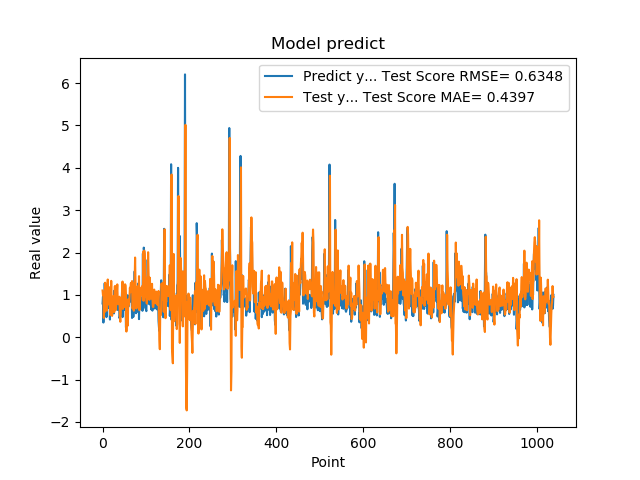

Values plotted in this chart, from the file beside it:
7.976629734039306641e-01, 1.104119133119589424e+00
9.608020186424257592e-01, 9.936046079109702722e-01
3.470349907875061035e-01, 1.073874918044949611e+00
9.546210169792177513e-01, 4.565634361203131375e-01
5.251880288124084473e-01, 9.439786276926126485e-01
1.275226235389709695e+00, 5.936562989625624454e-01
8.723750114440917969e-01, 1.287975762541026414e+00
7.321749925613403320e-01, 9.231378284918914101e-01
7.640249729156494141e-01, 9.041332997199997834e-01
4.752210080623626154e-01, 7.733558166025661373e-01
7.414129972457885742e-01, 6.274183816770944055e-01
1.258002042770385520e+00, 7.865277530734928746e-01
7.274609804153442383e-01, 1.363958729758176780e+00
7.892770171165466309e-01, 9.164699932705973051e-01
6.914690136909484863e-01, 7.754786054129116923e-01
7.093830108642578125e-01, 8.010918612069103384e-01
1.014547944068908691e+00, 9.030617108794770642e-01
4.182830154895783026e-01, 1.182730729083739440e+00
1.002280950546264648e+00, 5.248475521418280998e-01
1.143296003341674805e+00, 9.754510196141789047e-01
6.746559739112854004e-01, 1.331848551528265645e+00
6.009536385536193848e-01, 8.980150191687259476e-01
6.538079977035522461e-01, 5.044014113616727135e-01
7.814120054244995117e-01, 7.567211476293497219e-01
8.469259738922119141e-01, 9.312936866966157190e-01
6.482390165328979492e-01, 9.669459490827880810e-01
5.623700022697448730e-01, 7.417585730513344133e-01
1.099647998809814453e+00, 5.916451705728761334e-01
9.541710019111632191e-01, 1.198060569300971823e+00
6.694499850273132324e-01, 1.212364624149655956e+00
6.464660167694091797e-01, 7.840441774897809468e-01
8.223180174827575684e-01, 6.516893579235354395e-01
8.300920128822326660e-01, 1.023575312945556481e+00
1.067314028739929199e+00, 1.062505581070356753e+00
6.827279925346374512e-01, 1.248309670427385054e+00
6.464239954948425293e-01, 8.846626659918868096e-01
6.881093978881835938e-01, 7.782659600810212241e-01
6.500350236892700195e-01, 7.994047733217705121e-01
8.693690299987792969e-01, 7.912346666753420354e-01
4.518609941005706787e-01, 9.573844668682779391e-01
4.952389895915984552e-01, 4.746473884974322655e-01
6.850870251655578613e-01, 3.647580645805837962e-01
8.653740286827087402e-01, 5.904306363145785941e-01
7.400469779968261719e-01, 9.066087990854878598e-01
8.204330205917358398e-01, 7.112406725345822300e-01
1.108605027198791504e+00, 8.647071712520115749e-01
4.751499891281127930e-01, 1.315663596481979836e+00
9.457899928092955433e-01, 6.679550516521706172e-01
7.877500057220458984e-01, 9.809950245918539480e-01
9.367713332176208496e-01, 9.745342185294976201e-01
6.470239758491516113e-01, 1.152154800799939371e+00
1.029777050018310325e+00, 7.141025686445824361e-01
9.328820109367371716e-01, 1.250684882894587791e+00
7.528370022773742676e-01, 1.217899196004522677e+00
2.307340055704117099e-01, 1.017477942981997341e+00
8.772729635238647461e-01, 1.345654584829577005e-01
7.876309752464294434e-01, 8.102037382891491557e-01
3.992269933223724365e-01, 8.866798488369015407e-01
9.923512339591979980e-01, 2.731110377846949766e-01
7.200859785079956055e-01, 7.040832783169483911e-01
7.269890308380126953e-01, 8.943931509187036388e-01
... 979 more rows
